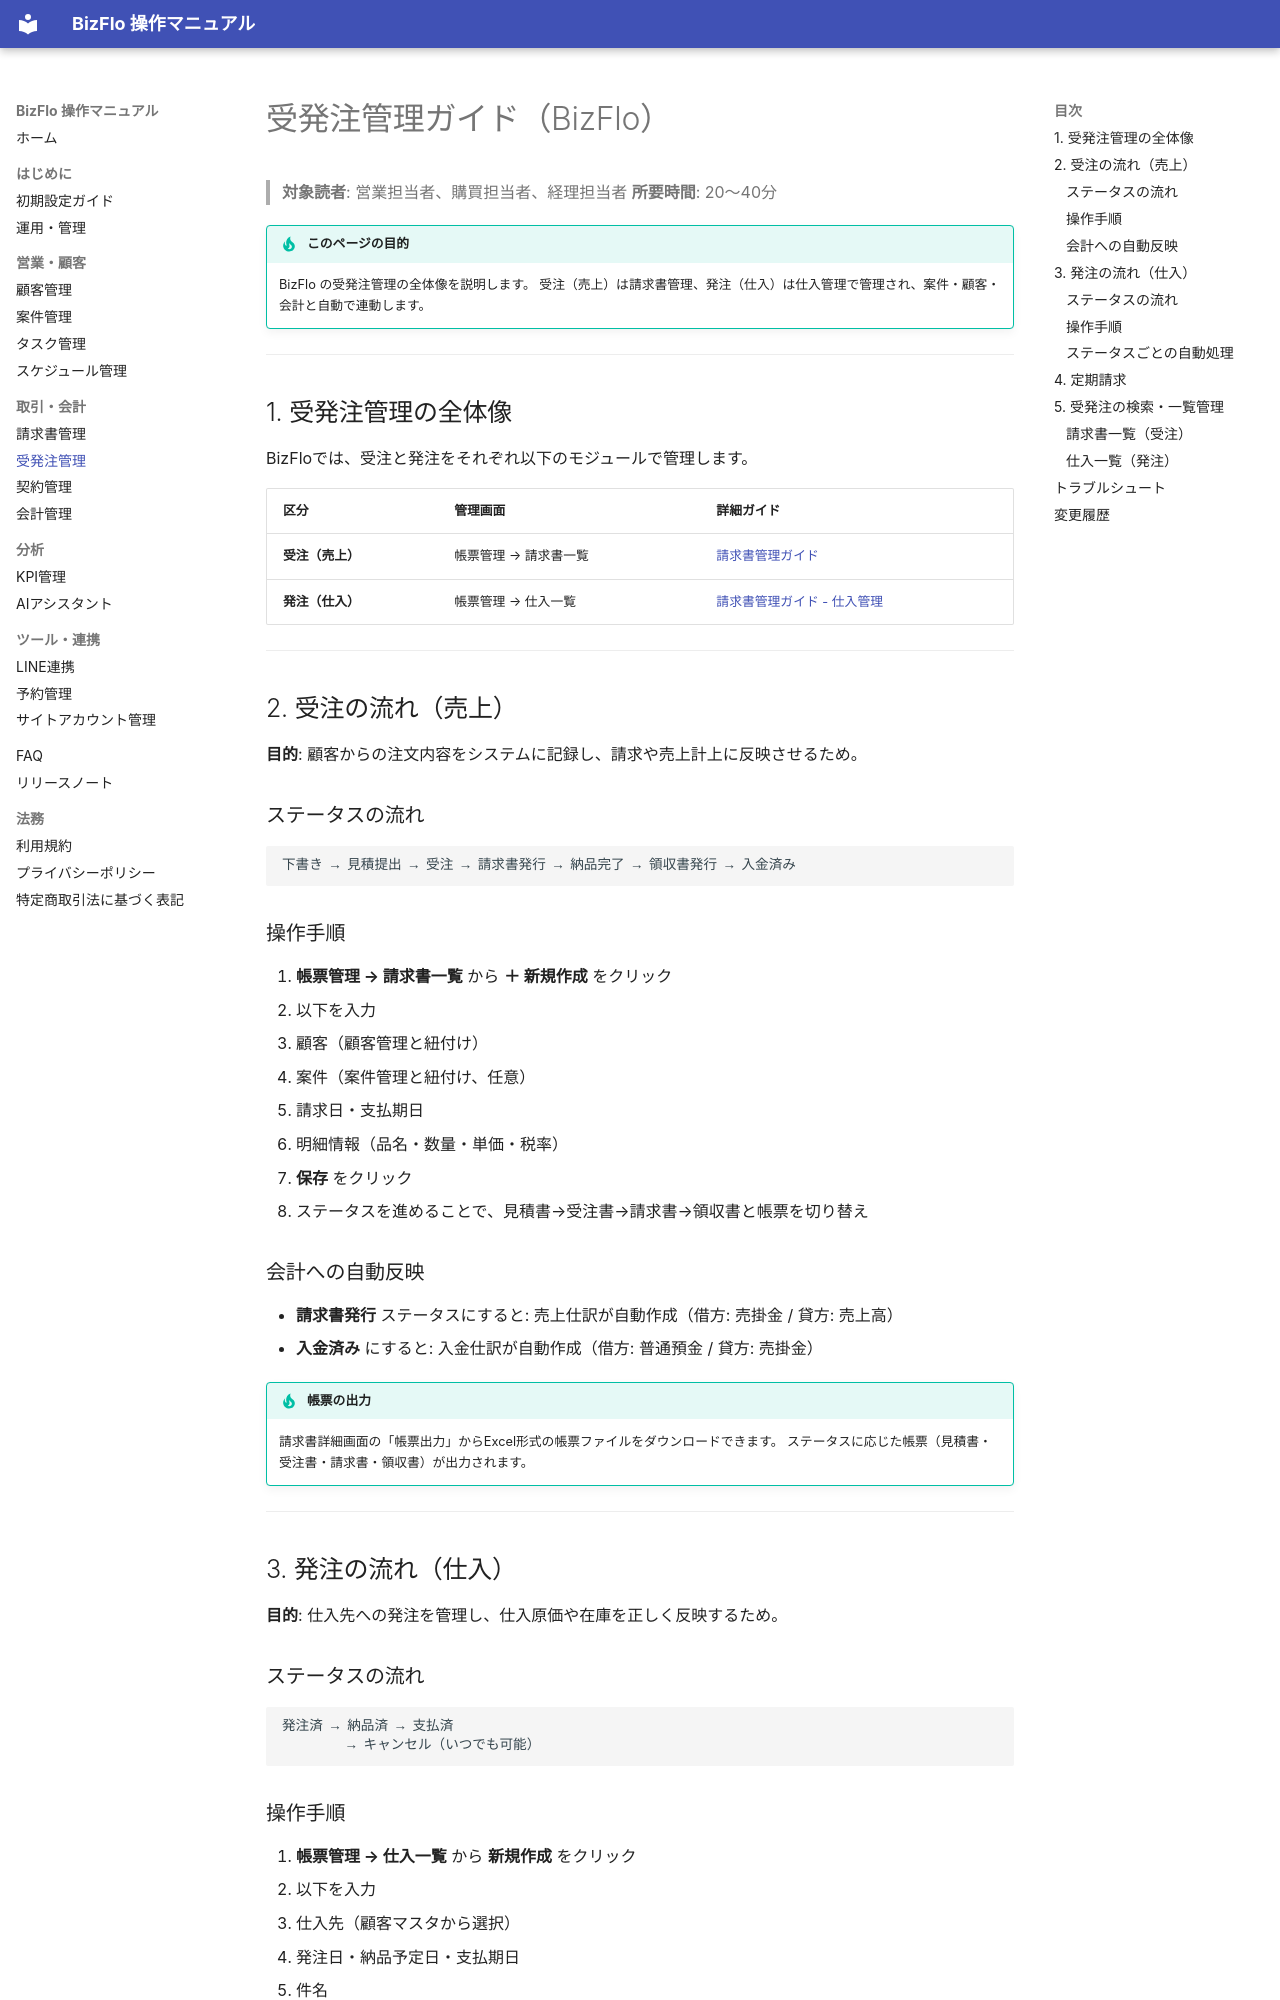

repository: kazuki19950107/bizflo-docs · page: order/index.html · generator: mkdocs

# 受発注管理ガイド（BizFlo）

> **対象読者**: 営業担当者、購買担当者、経理担当者
> **所要時間**: 20〜40分

!!! tip "このページの目的"
    BizFlo の受発注管理の全体像を説明します。
    受注（売上）は請求書管理、発注（仕入）は仕入管理で管理され、案件・顧客・会計と自動で連動します。

---

## 1. 受発注管理の全体像

BizFloでは、受注と発注をそれぞれ以下のモジュールで管理します。

| 区分 | 管理画面 | 詳細ガイド |
|------|---------|-----------|
| **受注（売上）** | 帳票管理 → 請求書一覧 | [請求書管理ガイド](invoice.md) |
| **発注（仕入）** | 帳票管理 → 仕入一覧 | [請求書管理ガイド - 仕入管理](invoice.md#9-仕入管理発注) |

---

## 2. 受注の流れ（売上）

**目的**: 顧客からの注文内容をシステムに記録し、請求や売上計上に反映させるため。

### ステータスの流れ

```
下書き → 見積提出 → 受注 → 請求書発行 → 納品完了 → 領収書発行 → 入金済み
```

### 操作手順

1. **帳票管理 → 請求書一覧** から **＋ 新規作成** をクリック
2. 以下を入力
   - 顧客（顧客管理と紐付け）
   - 案件（案件管理と紐付け、任意）
   - 請求日・支払期日
   - 明細情報（品名・数量・単価・税率）
3. **保存** をクリック
4. ステータスを進めることで、見積書→受注書→請求書→領収書と帳票を切り替え

### 会計への自動反映

- **請求書発行** ステータスにすると: 売上仕訳が自動作成（借方: 売掛金 / 貸方: 売上高）
- **入金済み** にすると: 入金仕訳が自動作成（借方: 普通預金 / 貸方: 売掛金）

!!! tip "帳票の出力"
    請求書詳細画面の「帳票出力」からExcel形式の帳票ファイルをダウンロードできます。
    ステータスに応じた帳票（見積書・受注書・請求書・領収書）が出力されます。

---

## 3. 発注の流れ（仕入）

**目的**: 仕入先への発注を管理し、仕入原価や在庫を正しく反映するため。

### ステータスの流れ

```
発注済 → 納品済 → 支払済
        → キャンセル（いつでも可能）
```
